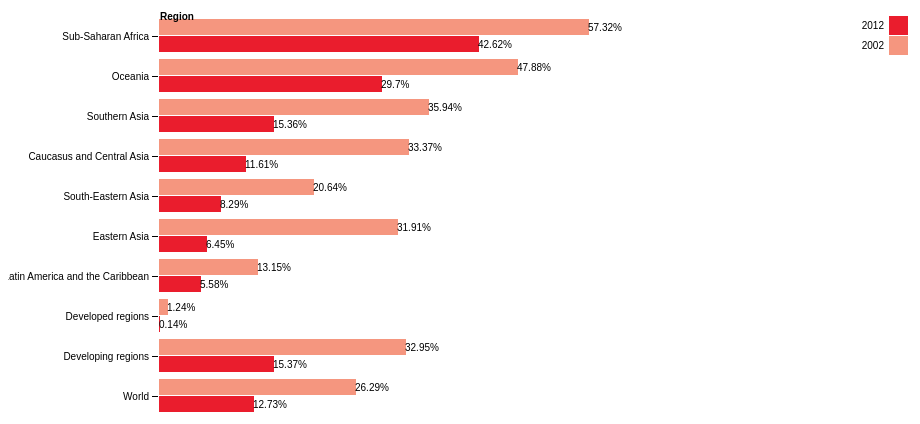
D3 v4 page, settled after 480 driven frames (8 s of simulated time); the page loaded 1 data file(s).


// ── src/js/scripts.js
//Definicion de variavles iniciales
var svg = d3.select("svg"),
    margin = {top: 20, right: 20, bottom: 30, left: 40},
    width = +svg.attr("width") - margin.left - margin.right,
    height = +svg.attr("height") - margin.top - margin.bottom,
    g = svg.append("g").attr("transform", "translate(150," + margin.top + ")");

/*var y0 = d3.scaleBand()
    .rangeRound([0, width])
    .paddingInner(0.1);*/

  //Define la escala del eje Y
  var y0 = d3.scaleBand()
    .rangeRound([0, 400])
    .paddingInner(0.1);

//Define la escala para las leyendas
var y1 = d3.scaleBand()
    .padding(0.05);

//define la escala para el eje X
var x = d3.scaleLinear()
    .rangeRound([height, 0]);

//Array con los rangos de colores de las barras
var z = d3.scaleOrdinal()
    .range(["#f5967f", "#ea1d2d", "#7b6888", "#6b486b", "#a05d56", "#d0743c", "#ff8c00"]);

//Cargar los datos desde el archivo csv
d3.csv("src/data/data.csv", function(d, i, columns) {
  for (var i = 1, n = columns.length; i < n; ++i) d[columns[i]] = +d[columns[i]];
  return d;
}, function(error, data) {
  if (error) throw error;

  var keys = data.columns.slice(1);

  //Datos que corresponde a la etiquetas del eje Y
  y0.domain(data.map(function(d) { return d.Region; }));
  y1.domain(keys).rangeRound([0, y0.bandwidth()]);
  x.domain([0, d3.max(data, function(d) { return d3.max(keys, function(key) { return d[key]; }); })]).nice();

  //Graficar las barras
  g.append("g")
    .attr("id", "mg")
    .selectAll("g")
    .data(data)
    .enter().append("g")
      .attr("transform", function(d) { return "translate(0," + y0(d.Region)+")"; })
    .selectAll("rect")
    .data(function(d) { return keys.map(function(key) { return {key: key, value: d[key]}; }); })
    .enter().append("rect")
      .attr("y", function(d) { return y1(d.key); })
      .attr("x", 1)
      .attr("width", function(d) { return height - x(d.value); })
      .attr("height", y1.bandwidth())
      .attr("fill", function(d) { return z(d.key); });

  //Agregar etiqueta con el procentaje que corresponde a cada barra
  var txt = d3.select('#mg')
    .selectAll('g')
    .data(data)
//    .enter()
      .selectAll('text')
      .data(function(d) { return keys.map(function(key) { return {key: key, value: d[key]}; }); })
      .enter()
      .append('text')
        .attr('x', function(d) { return height - x(d.value); })
        .attr('y', function(d,i){ return y1(d.key)+12; })
        .text(function(d){ console.log("d: "+JSON.stringify(d)+" "+x(d.value)+" "+d.value); return d.value+"%"; })
        .attr("font-family", "sans-serif")
        .attr("font-size", 10);

  /*g.append("g")
      .attr("class", "axis")
      .attr("transform", "translate(0," + height + ")")
      .call(d3.axisBottom(y0));*/

  //Ubicar en el grafico las etiquetas del eje Y
  g.append("g")
      .attr("class", "axis")
      .call(d3.axisLeft(y0).ticks(null, "s"))
    .append("text")
      .attr("x", 2)
      .attr("y", x(x.ticks().pop()) + 0.5)
      .attr("dy", "0.32em")
      .attr("fill", "#000")
      .attr("font-weight", "bold")
      .attr("text-anchor", "start")
      .text("Region");

  //Atributos de las leyendas, los anios y colores que los identifican en el grafico
  var legend = g.append("g")
      .attr("font-family", "sans-serif")
      .attr("font-size", 10)
      .attr("text-anchor", "end")
    .selectAll("g")
    .data(keys.slice().reverse())
    .enter().append("g")
      .attr("transform", function(d, i) { return "translate(0," + i * 20 + ")"; });

  //Ubicacion y posicion de las leyendas
  legend.append("rect")
      .attr("x", width - 150 - 19)
      .attr("width", 19)
      .attr("height", 19)
      .attr("fill", z);

  //Texto que basicamente son los años de las leyendas
  legend.append("text")
      .attr("x", width - 150 - 24)
      .attr("y", 9.5)
      .attr("dy", "0.32em")
      .text(function(d) { return d; });
});

### data: src/data/data.csv
Region, 2002, 2012
Sub-Saharan Africa, 57.32, 42.62
Oceania, 47.88, 29.7
Southern Asia, 35.94, 15.36
Caucasus and Central Asia, 33.37, 11.61
South-Eastern Asia, 20.64, 8.29
Eastern Asia, 31.91, 6.45
Latin America and the Caribbean, 13.15, 5.58
Developed regions, 1.24, 0.14
Developing regions, 32.95, 15.37
World, 26.29, 12.73